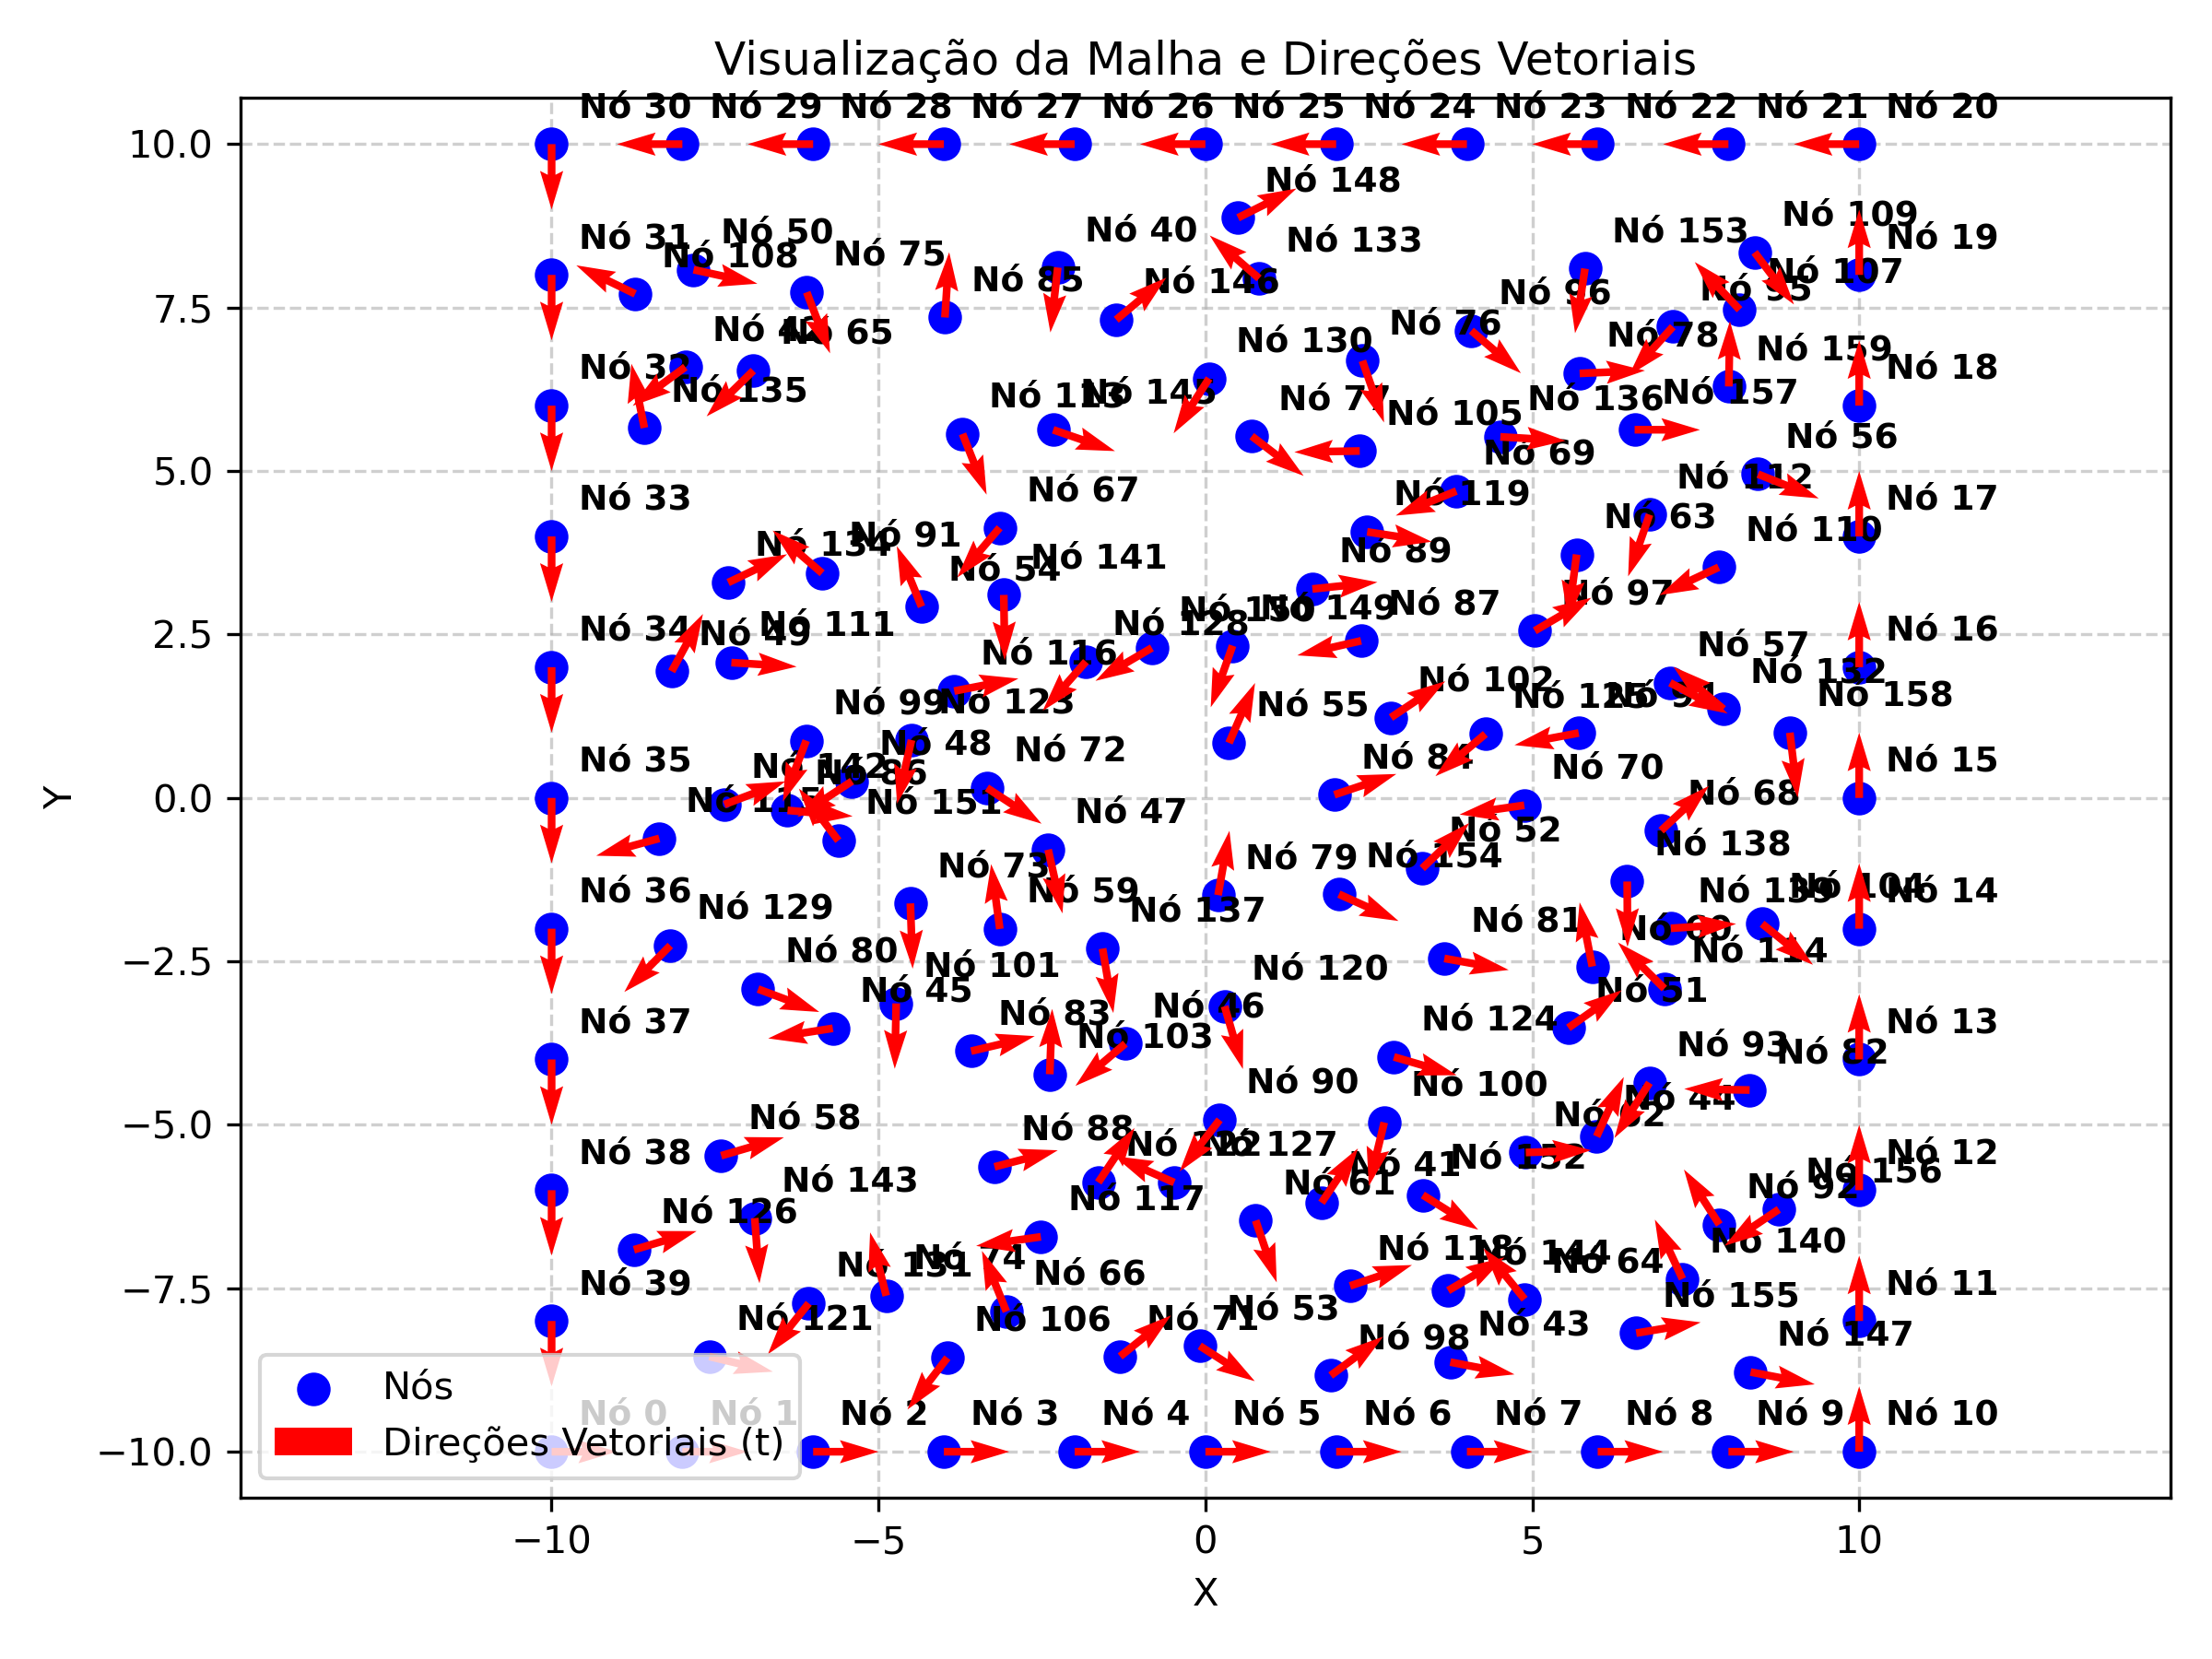

The data file committed next to this chart (first rows):
id, x, y, tx, ty
0, -10.0, -10.0, 1.0, 0.0
1, -8.0, -10.0, 1.0, 0.0
2, -6.0, -10.0, 1.0, 0.0
3, -4.0, -10.0, 1.0, 0.0
4, -2.0, -10.0, 1.0, 0.0
5, 0.0, -10.0, 1.0, 0.0
6, 2.0, -10.0, 1.0, 0.0
7, 4.0, -10.0, 1.0, 0.0
8, 6.0, -10.0, 1.0, 0.0
9, 8.0, -10.0, 1.0, 0.0
10, 10.0, -10.0, 0.0, 1.0
11, 10.0, -8.0, 0.0, 1.0
12, 10.0, -6.0, 0.0, 1.0
13, 10.0, -4.0, 0.0, 1.0
14, 10.0, -2.0, 0.0, 1.0
15, 10.0, 0.0, 0.0, 1.0
16, 10.0, 2.0, 0.0, 1.0
17, 10.0, 4.0, 0.0, 1.0
18, 10.0, 6.0, 0.0, 1.0
19, 10.0, 8.0, 0.0, 1.0
20, 10.0, 10.0, -1.0, 0.0
21, 8.0, 10.0, -1.0, 0.0
22, 6.0, 10.0, -1.0, 0.0
23, 4.0, 10.0, -1.0, 0.0
24, 2.0, 10.0, -1.0, 0.0
25, 0.0, 10.0, -1.0, 0.0
26, -2.0, 10.0, -1.0, 0.0
27, -4.0, 10.0, -1.0, 0.0
28, -6.0, 10.0, -1.0, 0.0
29, -8.0, 10.0, -1.0, 0.0
30, -10.0, 10.0, 0.0, -1.0
31, -10.0, 8.0, 0.0, -1.0
32, -10.0, 6.0, 0.0, -1.0
33, -10.0, 4.0, 0.0, -1.0
34, -10.0, 2.0, 0.0, -1.0
35, -10.0, 0.0, 0.0, -1.0
36, -10.0, -2.0, 0.0, -1.0
37, -10.0, -4.0, 0.0, -1.0
38, -10.0, -6.0, 0.0, -1.0
39, -10.0, -8.0, 0.0, -1.0
40, -2.258, 8.113, -0.1129, -0.9936
41, 1.776, -6.192, 0.5569, 0.8306
42, -7.955, 6.591, -0.8049, -0.5934
43, 3.745, -8.63, 0.9822, -0.1879
44, 5.984, -5.178, 0.4154, 0.9096
45, -5.699, -3.524, -0.9879, -0.1549
46, -1.225, -3.758, -0.763, -0.6464
47, -2.405, -0.7907, 0.2192, -0.9757
48, -5.406, 0.2562, -0.8361, -0.5486
49, -8.164, 1.936, 0.4789, 0.8779
50, -7.829, 8.08, 0.9768, -0.2143
51, 5.551, -3.517, 0.8175, 0.5759
52, 3.316, -1.077, 0.7201, 0.6938
53, -0.0868, -8.381, 0.842, -0.5394
54, -4.342, 2.925, -0.3781, 0.9258
55, 0.3612, 0.8408, 0.398, 0.9174
56, 8.453, 4.952, 0.9286, -0.371
57, 7.107, 1.762, 0.8819, -0.4714
58, -7.407, -5.472, 0.9599, 0.2804
59, -3.144, -2.004, -0.1337, 0.991
... 100 more rows
